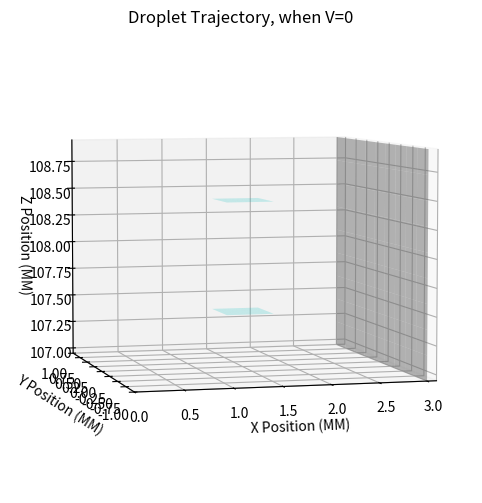
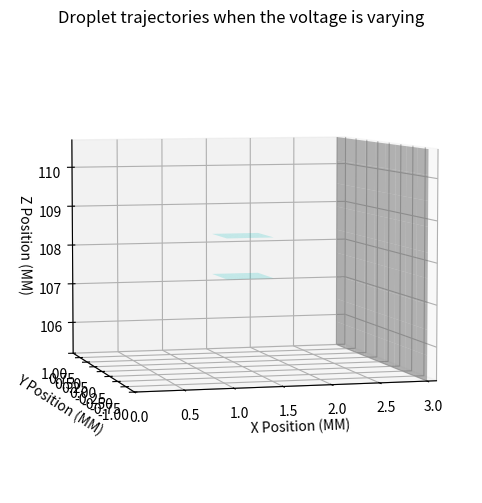
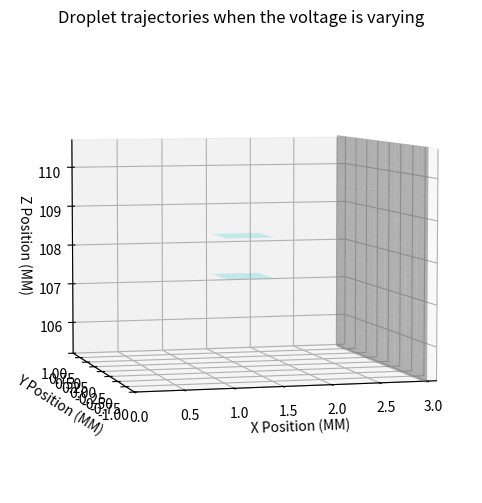
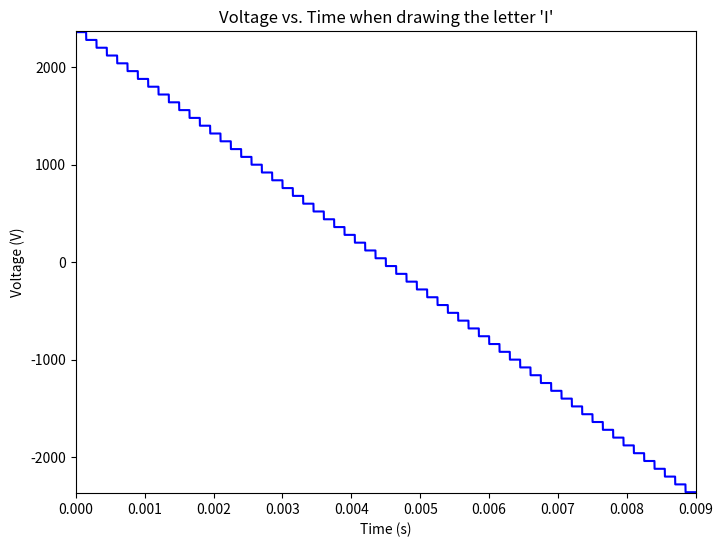

Reproduce these figures in Python, in order.
import numpy as np
import matplotlib.pyplot as plt
import math
from mpl_toolkits.mplot3d import Axes3D
import matplotlib.animation as animation
%matplotlib qt

charge = -1.9e-10 # coulombs

initial_vx = 20000 # mm/s
initial_vy = 0 # mm/s
initial_vz = 0 # mm/s
initial_x = 0 # Position, MM
initial_y = 0 # Position, MM
initial_z = 107.95 # Position, MM
initial_t = 0 # Seconds

droplet_diameter = 84e-6 # Meteres
droplet_density = 1000 # kg/m^3
droplet_mass = ( (4/3) * (droplet_diameter/2) ** 3) * math.pi * droplet_density
print_resolution = 300 # dpi
print(droplet_mass)

total_distance_travel = 3 # MM
plate_voltage = 0 # Volts, for part 1
plate_seperation = 0.001 # Meters
plate_start = 1.25 # Position MM
plate_length = 0.5 # MM
plate_end = plate_start + plate_length # Position, MM
paper_end = 3 # MM


droplet = ({'position_x': [initial_x], 'position_y': [initial_y], 'position_z': [initial_z],
                'velocity_x': [initial_vx], 'velocity_y': [initial_vy], 'velocity_z': [0],
                'time': [initial_t]})

electric_field = plate_voltage / plate_seperation # Should be zero in this case, due to no plate voltage

step = 0
time_step = 1e-6

while (droplet['position_x'][step] <= paper_end):
    droplet['time'].append( time_step * (step + 1) )

    if (droplet['position_x'][step] < plate_start or droplet['position_x'][step] > plate_end): # Checks if the droplet is within the plates
        force_z = 0
    else: # If it is between the plates
        force_z = electric_field * charge # This should be zero in this case, due to there being no electric field between the plates

    droplet['velocity_x'].append(initial_vx) # Should not vary here
    droplet['velocity_z'].append( ( (force_z * time_step) / droplet_mass) +  droplet['velocity_z'][step] )
    droplet['velocity_y'].append(initial_vy)

    droplet['position_z'].append( (droplet['velocity_z'][step] * time_step) + droplet['position_z'][step] )
    droplet['position_x'].append( (initial_vx * time_step) + droplet['position_x'][step] )
    droplet['position_y'].append(0) # It is known it will not change in this scenario
    
    step = step + 1


fig1 = plt.figure(figsize=(8, 6))
ax1 = fig1.add_subplot(111, projection='3d')

x = np.linspace(plate_start, plate_end, 10)
y = np.linspace(-0.2, 0.2, 10)
X, Y = np.meshgrid(x, y)
# Creates first plate
Z = np.full_like(X, initial_z + 0.5)  
ax1.plot_surface(X, Y, Z, color='cyan', alpha=0.2)

# Creates second plate
Z = np.full_like(X, initial_z - 0.5)  
ax1.plot_surface(X, Y, Z, color='cyan', alpha=0.2)

# Similiar to before, but for the paper
y = np.linspace(-1, 1, 10)
z = np.linspace(initial_z - 1, initial_z + 1, 10)
Y, Z = np.meshgrid(y, z)
# Plot the paper
X = np.full_like(Y, paper_end) 
ax1.plot_surface(X, Y, Z, color='white', alpha=0.5)


ax1.set_title('Droplet Trajectory, when V=0')
ax1.set_xlabel('X Position (MM)')
ax1.set_zlabel('Z Position (MM)')
ax1.set_ylabel('Y Position (MM)')
ax1.set_ylim(np.min(droplet['position_y']) - 1, np.max(droplet['position_y']) + 1)
ax1.set_xlim(np.min(droplet['position_x']), np.max(droplet['position_x']) + 0.1)
ax1.set_zlim(np.min(droplet['position_z']) - 1, np.max(droplet['position_z']) + 1)
ax1.view_init(elev=5, azim=-105)

dot1 = ax1.scatter([], [], [], color='r', label='Position')

def update_position(frame):
    dot1._offsets3d = (droplet['position_x'][frame:frame+1], droplet['position_y'][frame:frame+1], droplet['position_z'][frame:frame+1])
    return dot1,

ani1 = animation.FuncAnimation(fig1, update_position, frames=step, interval=10, blit=False, repeat=False)

plt.show()

# ani1.save("movie1.mp4", writer='ffmpeg', fps=480)


# Calculating time it took to to reach the paper
print(f"The time it took to reach the paper was {droplet['time'][-1]} seconds")



plate_voltage = 2330.5 
droplets = [] # Keeps a array of droplets and their data
voltage_over_time = {'voltage': [plate_voltage], 'time': [0]} # This will keep track of the voltages that were applied to each droplet

dpmm = 12 # Roughly, dots per milimeter
num_droplets = math.ceil(dpmm *  ( (initial_z + 2.5) - (initial_z - 2.5) )) # number of dots needed 
for i in range(num_droplets):
    droplet = {'position_x': [initial_x], 'position_y': [initial_y], 'position_z': [initial_z],
                'velocity_x': [initial_vx], 'velocity_y': [initial_vy], 'velocity_z': [0],
                'time': [initial_t]}
    droplets.append(droplet)

time_step = 1e-6
total_steps = 0
for i, droplet in enumerate(droplets):
    print("Current voltage:",plate_voltage)
    step = 0
    electric_field = plate_voltage / plate_seperation # V/MM
    while (droplet['position_x'][step] <= paper_end):
        voltage_over_time['voltage'].append(plate_voltage)
        voltage_over_time['time'].append(time_step * (total_steps + 1))
        droplet['time'].append( time_step * (step + 1) )

        if (droplet['position_x'][step] < plate_start or droplet['position_x'][step] > plate_end): # Checks if the droplet is within the plates
            force_z = 0
        else: # If it is between the plates
            force_z = electric_field * charge
        droplet['velocity_x'].append(initial_vx) # Should not vary here
        droplet['velocity_z'].append( ( (force_z * time_step) / droplet_mass) +  droplet['velocity_z'][step] )
        droplet['velocity_y'].append(initial_vy)

        droplet['position_z'].append( (droplet['velocity_z'][step] * time_step * 1000) + droplet['position_z'][step])
        droplet['position_x'].append( (initial_vx * time_step) + droplet['position_x'][step] )
        droplet['position_y'].append(0) # It is known it will not change in this scenario
        
        step = step + 1
        total_steps = total_steps + 1
    plate_voltage = plate_voltage - 79


fig1 = plt.figure(figsize=(8, 6))
ax1 = fig1.add_subplot(111, projection='3d')

x = np.linspace(plate_start, plate_end, 10)
y = np.linspace(-0.2, 0.2, 10)
X, Y = np.meshgrid(x, y)
# Creates first plate
Z = np.full_like(X, initial_z + 0.5)  
ax1.plot_surface(X, Y, Z, color='cyan', alpha=0.2)

# Creates second plate
Z = np.full_like(X, initial_z - 0.5)  
ax1.plot_surface(X, Y, Z, color='cyan', alpha=0.2)

# Similiar to before, but for the paper
y = np.linspace(-1, 1, 10)
z = np.linspace(initial_z - 2.75, initial_z + 2.75, 10)
Y, Z = np.meshgrid(y, z)
# Plot the paper
X = np.full_like(Y, paper_end) 
ax1.plot_surface(X, Y, Z, color='white', alpha=0.5)


ax1.set_title('Droplet trajectories when the voltage is varying')
ax1.set_xlabel('X Position (MM)')
ax1.set_zlabel('Z Position (MM)')
ax1.set_ylabel('Y Position (MM)')
ax1.set_ylim(-1, 1)
ax1.set_xlim(0, 3.1)
ax1.set_zlim(initial_z - 2.75, initial_z + 2.75)
ax1.view_init(elev=5, azim=-105)
dots = []
for i, droplet in enumerate(droplets):
    dot = ax1.scatter([], [], [], color='r', label=f'Droplet {i+1}' if i == 0 else "")
    dots.append(dot)

def update_position(frame):
    current_droplet = frame // step 
    current_frame = frame % step
    
    if current_droplet < len(droplets):
        droplet = droplets[current_droplet]
        dots[current_droplet]._offsets3d = (droplet['position_x'][current_frame:current_frame+1],  droplet['position_y'][current_frame:current_frame+1], droplet['position_z'][current_frame:current_frame+1])
    return dots
total_frames = len(droplets) * step
ani1 = animation.FuncAnimation(fig1, update_position, frames=total_frames, interval=1, blit=False, repeat=False)

plt.show()

# ani1.save("movie1.mp4", writer='ffmpeg', fps=480)
print("The time it took to draw the 'I', which was", -droplets[0]['position_z'][-1] + droplets[num_droplets - 1]['position_z'][-1],"mm long, took,", voltage_over_time['time'][-1], "seconds")


plate_voltage = 2360 # This will by dynamically changing to draw an '+'
droplets = [] # Keeps a array of droplets and their data
voltage_over_time = {'voltage': [plate_voltage], 'time': [0]} # This will keep track of the voltages that were applied to each droplet

dpmm = 12 # Roughly, dots per milimeter
num_droplets = math.ceil(dpmm *  ( (initial_z + 2.5) - (initial_z - 2.5) )) # number of dots needed 
for i in range(num_droplets):
    droplet = {'position_x': [initial_x], 'position_y': [initial_y], 'position_z': [initial_z],
                'velocity_x': [initial_vx], 'velocity_y': [initial_vy], 'velocity_z': [0],
                'time': [initial_t]}
    droplets.append(droplet)

time_step = 1e-6
total_steps = 0
for i, droplet in enumerate(droplets):
    step = 0
    electric_field = plate_voltage / plate_seperation # V/MM
    while (droplet['position_x'][step] <= paper_end):
        voltage_over_time['voltage'].append(plate_voltage)
        voltage_over_time['time'].append(time_step * (total_steps + 1))
        droplet['time'].append( time_step * (step + 1) )

        if (droplet['position_x'][step] < plate_start or droplet['position_x'][step] > plate_end): # Checks if the droplet is within the plates
            force_z = 0
        else: # If it is between the plates
            force_z = electric_field * charge
        droplet['velocity_x'].append(initial_vx) # Should not vary here
        droplet['velocity_z'].append( ( (force_z * time_step) / droplet_mass) +  droplet['velocity_z'][step] )
        droplet['velocity_y'].append(initial_vy)

        droplet['position_z'].append( (droplet['velocity_z'][step] * time_step * 1000) + droplet['position_z'][step])
        droplet['position_x'].append( (initial_vx * time_step) + droplet['position_x'][step] )
        droplet['position_y'].append(0) # It is known it will not change in this scenario
        
        step = step + 1
        total_steps = total_steps + 1
    plate_voltage = plate_voltage - 80


fig1 = plt.figure(figsize=(8, 6))
ax1 = fig1.add_subplot(111, projection='3d')

x = np.linspace(plate_start, plate_end, 10)
y = np.linspace(-0.2, 0.2, 10)
X, Y = np.meshgrid(x, y)
# Creates first plate
Z = np.full_like(X, initial_z + 0.5)  
ax1.plot_surface(X, Y, Z, color='cyan', alpha=0.2)

# Creates second plate
Z = np.full_like(X, initial_z - 0.5)  
ax1.plot_surface(X, Y, Z, color='cyan', alpha=0.2)

# Similiar to before, but for the paper
y = np.linspace(-1, 1, 10)
z = np.linspace(initial_z - 2.8, initial_z + 2.8, 10)
Y, Z = np.meshgrid(y, z)
# Plot the paper
X = np.full_like(Y, paper_end) 
ax1.plot_surface(X, Y, Z, color='white', alpha=0.5)


ax1.set_title('Droplet trajectories when the voltage is varying')
ax1.set_xlabel('X Position (MM)')
ax1.set_zlabel('Z Position (MM)')
ax1.set_ylabel('Y Position (MM)')
ax1.set_ylim(-1, 1)
ax1.set_xlim(0, 3.1)
ax1.set_zlim(initial_z - 2.75, initial_z + 2.75)
ax1.view_init(elev=5, azim=-105)
dots = []
for i, droplet in enumerate(droplets):
    dot = ax1.scatter([], [], [], color='r', label=f'Droplet {i+1}' if i == 0 else "")
    dots.append(dot)

# Define step based on the length of positions in the first droplet (assuming all are the same)
step = len(droplets[0]['position_x'])
after_plates = step // 2

# Compute start frames for each droplet
start_frames = [0]
for i in range(1, len(droplets)):
    start_frames.append(start_frames[-1] + after_plates)

# Total frames for the animation
total_frames = start_frames[-1] + step

def update_position(frame):
    for i, dot in enumerate(dots):
        sf = start_frames[i]
        if frame < sf:
            dot._offsets3d = ([], [], [])
        elif frame < sf + step:
            lf = frame - sf
            dot._offsets3d = (
                droplets[i]['position_x'][lf:lf+1],
                droplets[i]['position_y'][lf:lf+1],
                droplets[i]['position_z'][lf:lf+1]
            )
        else:
            dot._offsets3d = (
                droplets[i]['position_x'][-1:],
                droplets[i]['position_y'][-1:],
                droplets[i]['position_z'][-1:]
            )
    return dots

ani1 = animation.FuncAnimation(fig1, update_position, frames=total_frames, interval=1, blit=False, repeat=False)

plt.show()

# ani1.save("movie1.mp4", writer='ffmpeg', fps=480)
# The time will be halved
print("The time it took to draw the 'I', which was", -droplets[0]['position_z'][-1] + droplets[num_droplets - 1]['position_z'][-1],"mm long, took,", voltage_over_time['time'][-1] / 2, "seconds")

fig2 = plt.figure(figsize=(8, 6))
ax2 = fig2.add_subplot(111)
ax2.set_title("Voltage vs. Time when drawing the letter 'I'")
ax2.set_ylabel('Voltage (V)')
ax2.set_xlabel('Time (s)')
ax2.set_ylim(np.min(voltage_over_time['voltage']) - 10 , np.max(voltage_over_time['voltage']) + 10)
ax2.set_xlim(np.min(voltage_over_time['time']), np.max(voltage_over_time['time']))

dot2 = ax2.scatter([], [], color='b', label='voltage')
line2, = ax2.plot(voltage_over_time['time'], voltage_over_time['voltage'], 'b-')
def update_voltage(frame):
    dot2.set_offsets(np.c_[voltage_over_time['time'][frame:frame+1], voltage_over_time['voltage'][frame:frame+1]])
    line2.set_ydata(voltage_over_time['time'][frame:frame+1], voltage_over_time['voltage'][frame:frame+1])
    line2.set_xdata()
    return dot2, line2
ani2 = animation.FuncAnimation(fig2, update_voltage, frames=len(voltage_over_time['time']), interval=10, blit=False, repeat=False)

plt.show()